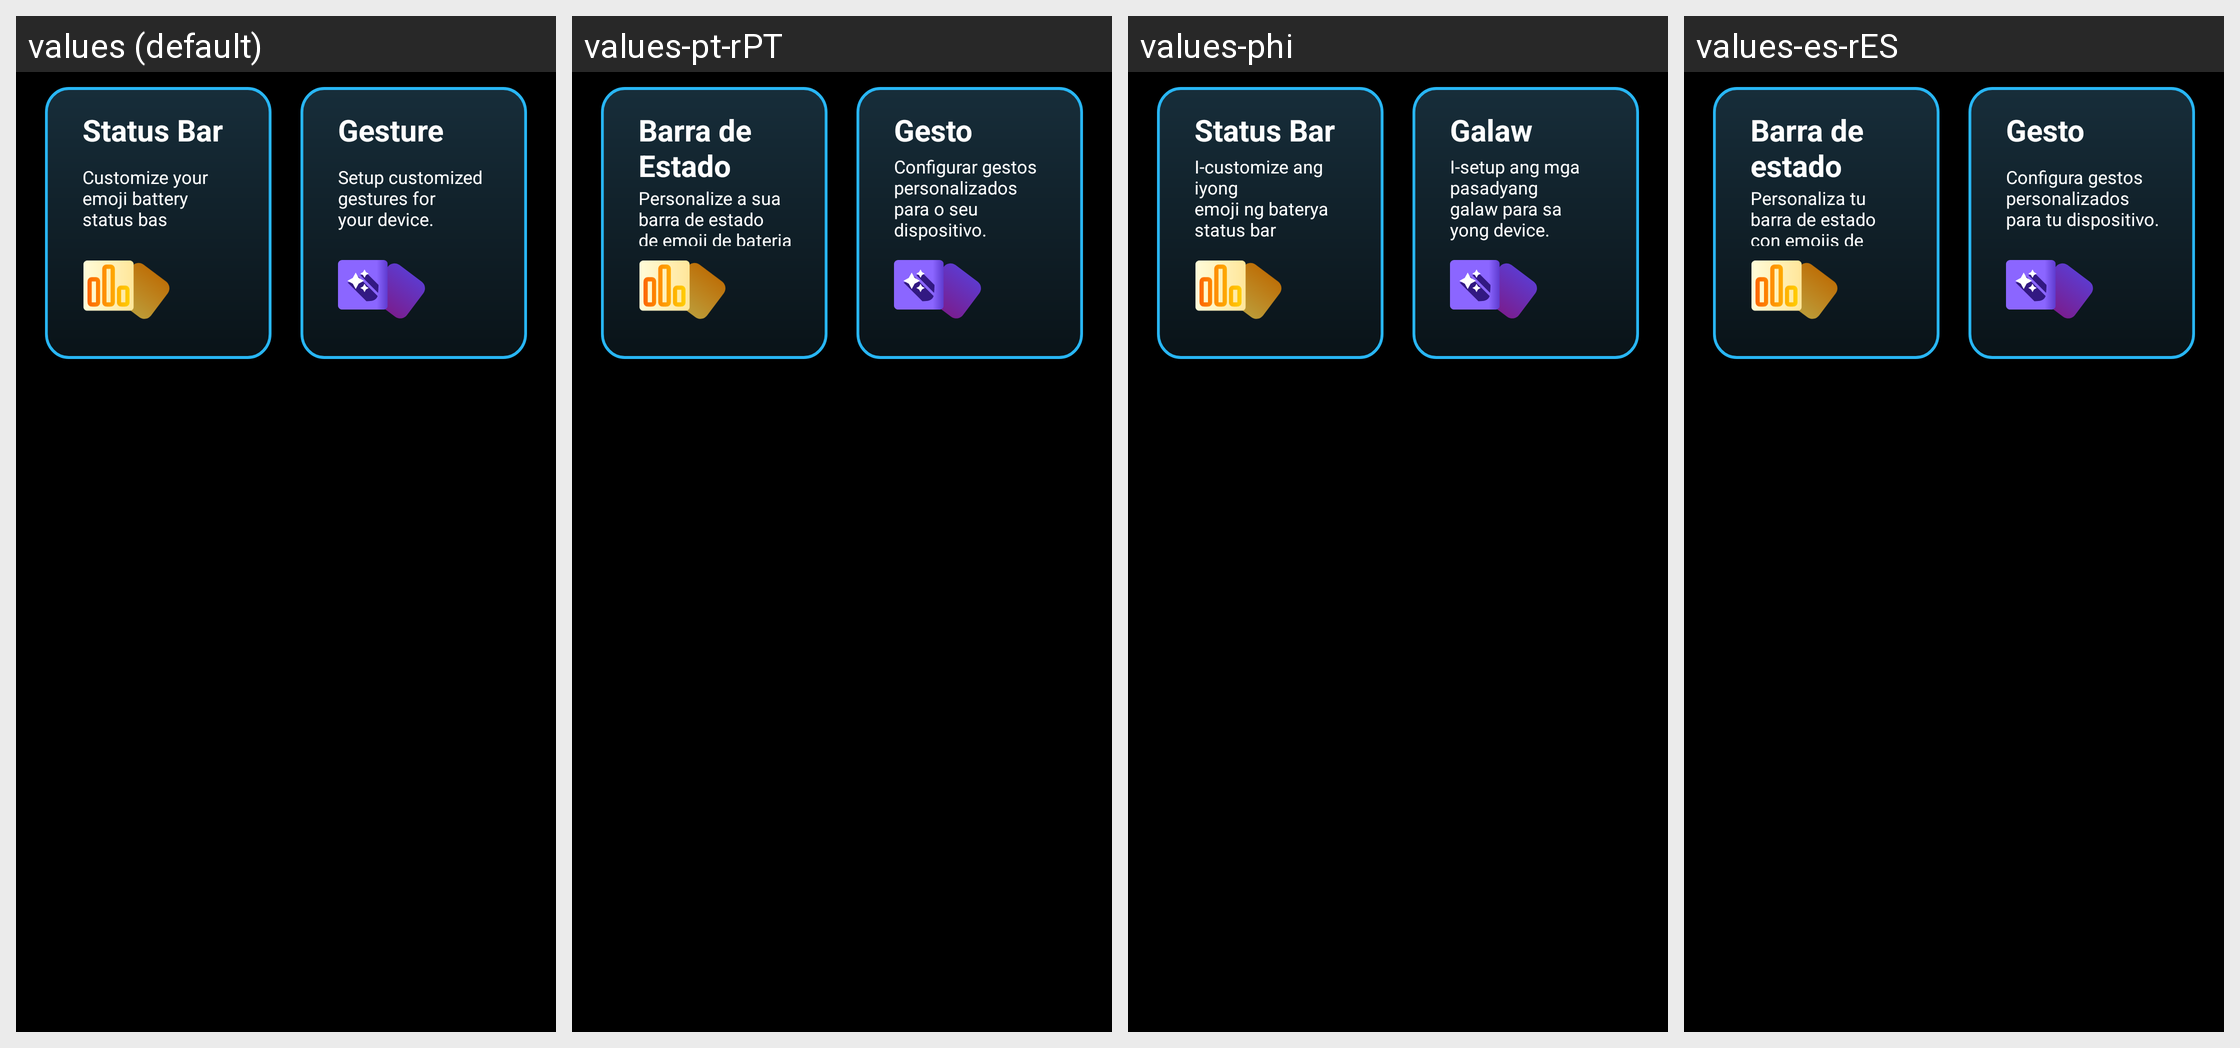

The same Android screen rendered under several of its app's locales, left to right. List the strings drawn on it with the default value and each locale's translation.
Android screen res/layout/fragment_customize.xml rendered under 4 locales, left to right: values (default), values-pt-rPT, values-phi, values-es-rES. Device: Nexus 5 (rendered at 1080×1920; each locale shown at half size, 540×960, under a caption strip naming it); theme Theme.BatteryAnimation.
Other locales in the repository, not shown: values-ar, values-fr, values-fr-rFR, values-hi, values-in, values-it-rIT, values-ja, values-ko, values-ms, values-ms-rMY, values-th, values-tr, values-tr-rTR, values-vi.
Strings drawn on this screen, with the default value and each locale's value (text and hints the layout hard-codes, and strings that could not be matched under every locale, appear in the picture but are not listed):

status_bar
  values: Status Bar
  values-pt-rPT: Barra de Estado
  values-phi: Status Bar
  values-es-rES: Barra de estado

statusbar_menu_details
  values: Customize your
      emoji battery
      status bas
  values-pt-rPT: Personalize a sua
      barra de estado
      de emoji de bateria
  values-phi: I-customize ang iyong
      emoji ng baterya
      status bar
  values-es-rES: Personaliza tu
      barra de estado
      con emojis de batería

gesture
  values: Gesture
  values-pt-rPT: Gesto
  values-phi: Galaw
  values-es-rES: Gesto

gesture_menu_details
  values: Setup customized
      gestures for
      your device.
  values-pt-rPT: Configurar gestos personalizados
      para o seu dispositivo.
  values-phi: I-setup ang mga pasadyang
      galaw para sa
      yong device.
  values-es-rES: Configura gestos personalizados
      para tu dispositivo.
